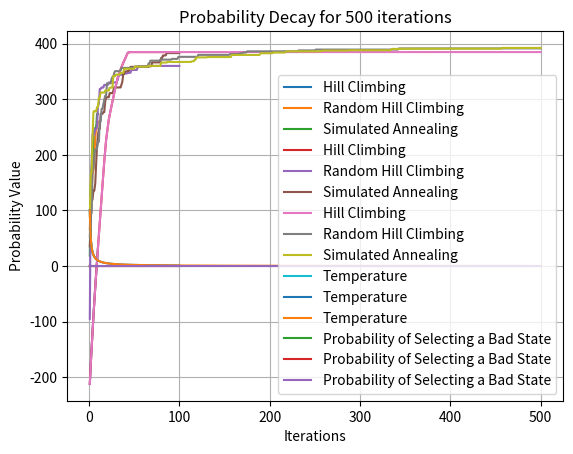

Reproduce this figure in Python.
import random
import time
import math
from matplotlib import pyplot as plt

def generateRandomCoordinate():
    x = random.uniform(-2, 2)
    y = random.uniform(-1, 3)
    return [x,y]

def fitnessEvaluation(coordinate):
    x = coordinate[0]
    y = coordinate[1]
    fitness = 100*(x**2 - y**2) + (1-x)**2
    return fitness

def getNeighbours(coordinate):
    x = coordinate[0]
    y = coordinate[1]
    stepSize = 0.1
    neighbours = []

    if (x+stepSize <= 2):
        neighbours.append([x+stepSize, y])
    if (x-stepSize >= -2):
        neighbours.append([x-stepSize, y])
    if (y+stepSize <= 3):
        neighbours.append([x, y+stepSize])
    if (y-stepSize >= -1):
        neighbours.append([x, y-stepSize])

    return neighbours


def getRandomNeighbour(coordinate):
    x = random.uniform(-2, 2)
    y = random.uniform(-1, 3)
    while [x,y] == coordinate:
        x = random.uniform(-2, 2)
        y = random.uniform(-1, 3)

    return [x, y]


def hillClimbing(currentPoint, iterations):
    bestFitness = fitnessEvaluation(currentPoint)
    fitnesses = []

    for iteration in range(iterations):
        neighbours = getNeighbours(currentPoint)
        for neighbour in neighbours:
            neighbourFitness = fitnessEvaluation(neighbour)
            if neighbourFitness > bestFitness:
                currentPoint = neighbour
                bestFitness = neighbourFitness
        
        fitnesses.append(bestFitness)

    return fitnesses



def randomHillClimbing(currentPoint, iterations):
    bestFitness = fitnessEvaluation(currentPoint)
    fitnesses = []

    for iteration in range(iterations):
        neighbour = getRandomNeighbour(currentPoint)
        neighbourFitness = fitnessEvaluation(neighbour)
        if neighbourFitness > bestFitness:
            currentPoint = neighbour
            bestFitness = neighbourFitness

        fitnesses.append(bestFitness)

    return fitnesses



def simulatedAnnealing(currentPoint, iterations):
    fitness = fitnessEvaluation(currentPoint)
    initialTemperature = 100
    fitnesses = []
    temperatures = []
    probabilites = []

    for iteration in range(iterations):
        temperature = initialTemperature/float(iteration+1)
        neighbour = getRandomNeighbour(currentPoint)
        neighbourFitness = fitnessEvaluation(neighbour)
        delta = neighbourFitness - fitness
        if delta > 0:
            currentPoint = neighbour
            fitness = neighbourFitness
            probabilites.append(0)
        else:
            m = math.exp(delta/temperature)
            p = random.random()
            probabilites.append(m)
            if p < m:
                currentPoint = neighbour
                fitness = neighbourFitness
        
        fitnesses.append(fitness)
        temperatures.append(temperature)
        
    return fitnesses, temperatures, probabilites


def graphMaker():

    fitness10HC = []
    fitness100HC = []
    fitness500HC = []

    fitness10RHC = []
    fitness100RHC = []
    fitness500RHC = []

    fitness10SA = []
    fitness100SA = []
    fitness500SA = []

    temp10SA = []
    temp100SA = []
    temp500SA = []

    prob10SA = []
    prob100SA = []
    prob500SA = []


    for i in range(10):
        currentPoint = generateRandomCoordinate()

        tenIterationsHC = hillClimbing(currentPoint, 10)
        hundredIterationsHC = hillClimbing(currentPoint, 100)
        fiveHundredIterationsHC = hillClimbing(currentPoint, 500)

        tenIterationsRHC = randomHillClimbing(currentPoint, 10)
        hundredIterationsRHC = randomHillClimbing(currentPoint, 100)
        fiveHundredIterationsRHC = randomHillClimbing(currentPoint, 500)

        result10 = simulatedAnnealing(currentPoint, 10)
        tenIterationsSA = result10[0]
        tenIterationsSATemp = result10[1]
        tenIterationsSAProb = result10[2]

        result100 = simulatedAnnealing(currentPoint, 100)
        hundredIterationsSA = result100[0]
        hundredIterationsSATemp = result100[1]
        hundredIterationsSAProb = result100[2]

        result500 = simulatedAnnealing(currentPoint, 500)
        fiveHundredIterationsSA = result500[0]
        fiveHundredIterationsSATemp = result500[1]
        fiveHundredIterationsSAProb = result500[2]


        fitness10HC.append(tenIterationsHC)
        fitness100HC.append(hundredIterationsHC)
        fitness500HC.append(fiveHundredIterationsHC)

        fitness10RHC.append(tenIterationsRHC)
        fitness100RHC.append(hundredIterationsRHC)
        fitness500RHC.append(fiveHundredIterationsRHC)

        fitness10SA.append(tenIterationsSA)
        fitness100SA.append(hundredIterationsSA)
        fitness500SA.append(fiveHundredIterationsSA)

        temp10SA.append(tenIterationsSATemp)
        temp100SA.append(hundredIterationsSATemp)
        temp500SA.append(fiveHundredIterationsSATemp)

        prob10SA.append(tenIterationsSAProb)
        prob100SA.append(hundredIterationsSAProb)
        prob500SA.append(fiveHundredIterationsSAProb)


    avg10HC = [sum(x)/10 for x in zip(*fitness10HC)]
    avg100HC = [sum(x)/10 for x in zip(*fitness100HC)]
    avg500HC = [sum(x)/10 for x in zip(*fitness500HC)]
    avg10RHC = [sum(x)/10 for x in zip(*fitness10RHC)]
    avg100RHC = [sum(x)/10 for x in zip(*fitness100RHC)]
    avg500RHC = [sum(x)/10 for x in zip(*fitness500RHC)]
    avg10SA = [sum(x)/10 for x in zip(*fitness10SA)]
    avg100SA = [sum(x)/10 for x in zip(*fitness100SA)]
    avg500SA = [sum(x)/10 for x in zip(*fitness500SA)]

    avg10SATemp = [sum(x)/10 for x in zip(*temp10SA)]
    avg100SATemp = [sum(x)/10 for x in zip(*temp100SA)]
    avg500SATemp = [sum(x)/10 for x in zip(*temp500SA)]

    avg10SAProb = [sum(x)/10 for x in zip(*prob10SA)]
    avg100SAProb = [sum(x)/10 for x in zip(*prob100SA)]
    avg500SAProb = [sum(x)/10 for x in zip(*prob500SA)]


    plt.plot(list(range(1,11)), avg10HC, label = "Hill Climbing")
    plt.plot(list(range(1,11)), avg10RHC, label = "Random Hill Climbing")
    plt.plot(list(range(1,11)), avg10SA, label = "Simulated Annealing")
    plt.title("Comparison of Fitness Convergence for 10 iterations")
    plt.xlabel("Iterations")
    plt.ylabel("Fitness Value")
    plt.legend()
    plt.grid()
    plt.show()

    plt.plot(list(range(1,101)), avg100HC, label = "Hill Climbing")
    plt.plot(list(range(1,101)), avg100RHC, label = "Random Hill Climbing")
    plt.plot(list(range(1,101)), avg100SA, label = "Simulated Annealing")
    plt.title("Comparison of Fitness Convergence for 100 iterations")
    plt.xlabel("Iterations")
    plt.ylabel("Fitness Value")
    plt.legend()
    plt.grid()
    plt.show()

    plt.plot(list(range(1,501)), avg500HC, label = "Hill Climbing")
    plt.plot(list(range(1,501)), avg500RHC, label = "Random Hill Climbing")
    plt.plot(list(range(1,501)), avg500SA, label = "Simulated Annealing")
    plt.title("Comparison of Fitness Convergence for 500 iterations")
    plt.xlabel("Iterations")
    plt.ylabel("Fitness Value")
    plt.legend()
    plt.grid()
    plt.show()

    plt.plot(list(range(1,11)), avg10SATemp, label = "Temperature")
    plt.title("Temperature Decay for 10 iterations")
    plt.xlabel("Iterations")
    plt.ylabel("Temperature Value")
    plt.legend()
    plt.grid()
    plt.show()

    plt.plot(list(range(1,101)), avg100SATemp, label = "Temperature")
    plt.title("Temperature Decay for 100 iterations")
    plt.xlabel("Iterations")
    plt.ylabel("Temperature Value")
    plt.legend()
    plt.grid()
    plt.show()

    plt.plot(list(range(1,501)), avg500SATemp, label = "Temperature")
    plt.title("Temperature Decay for 500 iterations")
    plt.xlabel("Iterations")
    plt.ylabel("Temperature Value")
    plt.legend()
    plt.grid()
    plt.show()

    plt.plot(list(range(1,11)), avg10SAProb, label = "Probability of Selecting a Bad State")
    plt.title("Probability Decay for 10 iterations")
    plt.xlabel("Iterations")
    plt.ylabel("Probability Value")
    plt.legend()
    plt.grid()
    plt.show()

    plt.plot(list(range(1,101)), avg100SAProb, label = "Probability of Selecting a Bad State")
    plt.title("Probability Decay for 100 iterations")
    plt.xlabel("Iterations")
    plt.ylabel("Probability Value")
    plt.legend()
    plt.grid()
    plt.show()

    plt.plot(list(range(1,501)), avg500SAProb, label = "Probability of Selecting a Bad State")
    plt.title("Probability Decay for 500 iterations")
    plt.xlabel("Iterations")
    plt.ylabel("Probability Value")
    plt.legend()
    plt.grid()
    plt.show()




graphMaker()

